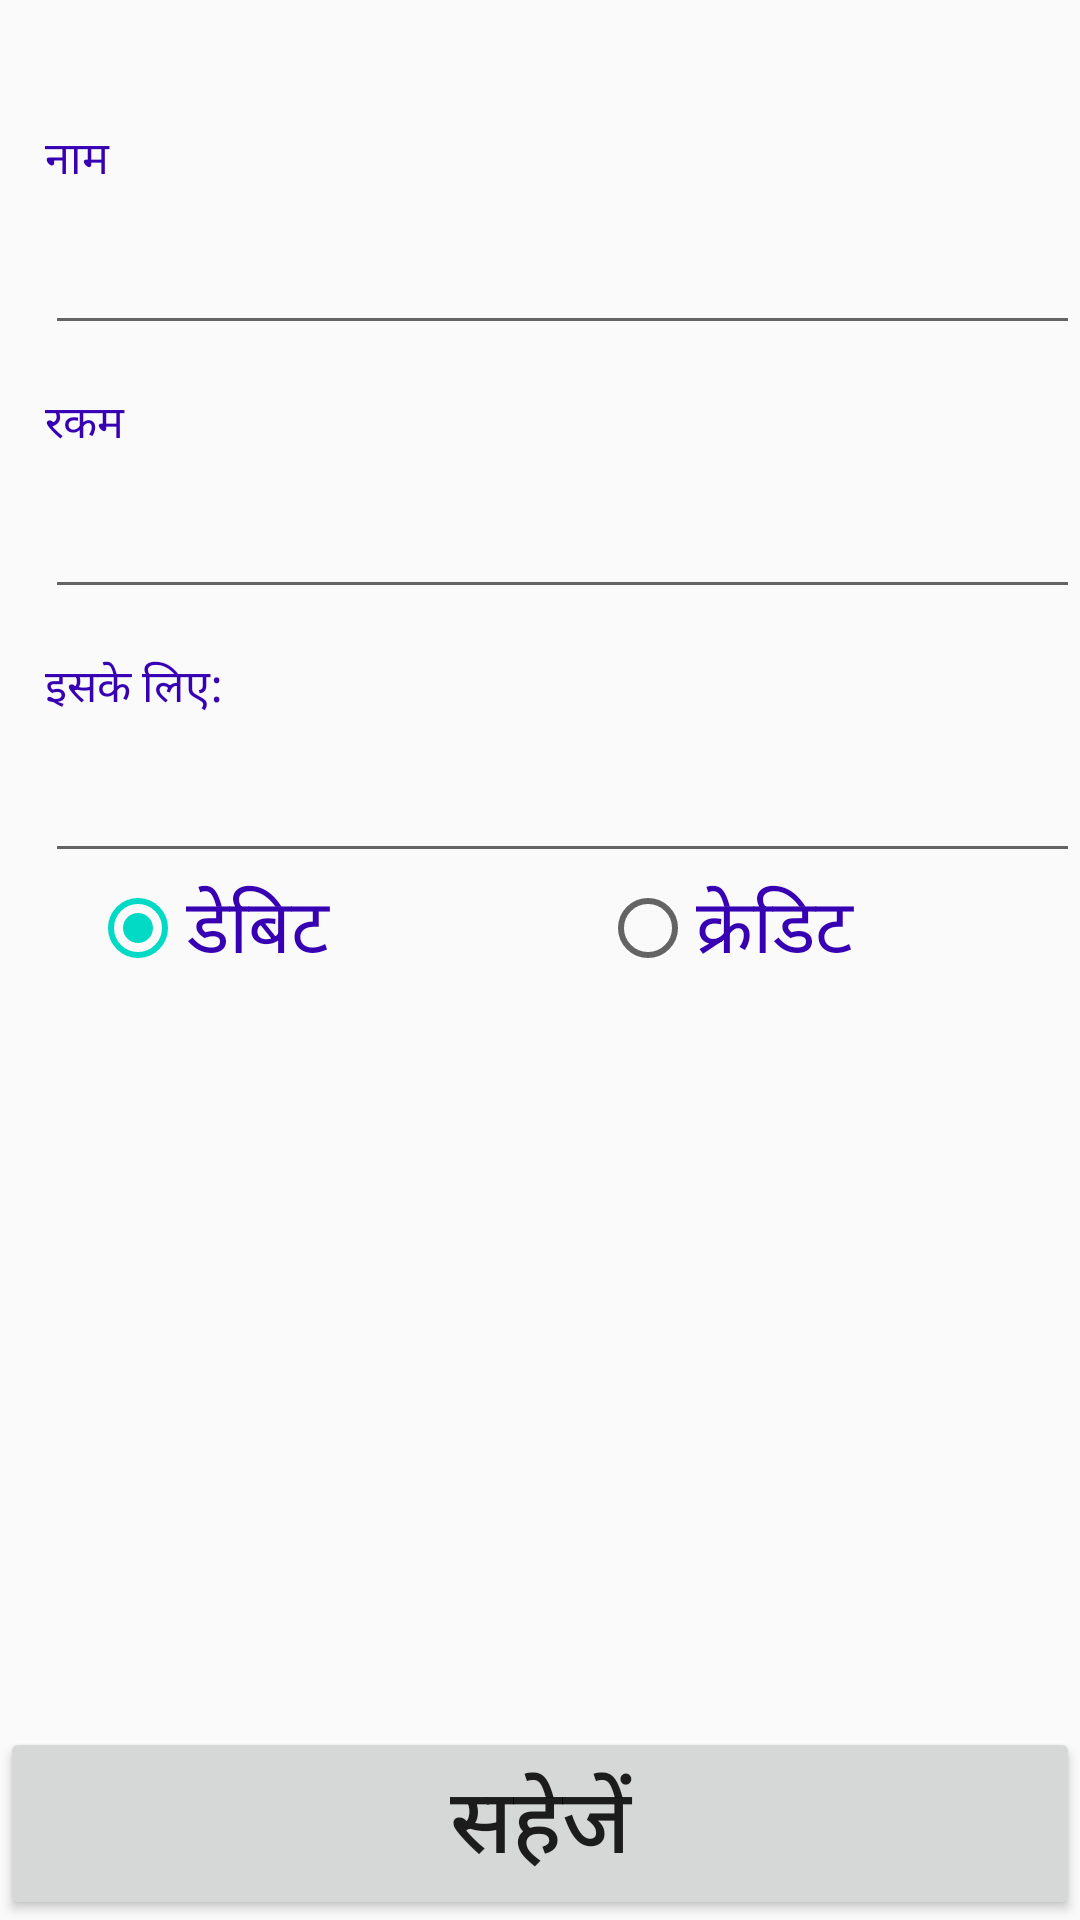

Here is an Android app screen rendered from its layout file. Give the layout XML and the strings, colors and styles it references.
<!-- AndroidManifest.xml: application theme AppTheme -->
<!-- res/layout/activity_main.xml -->
<?xml version="1.0" encoding="utf-8"?>
<RelativeLayout xmlns:android="http://schemas.android.com/apk/res/android"
    android:layout_width="match_parent"
    android:layout_height="match_parent"
    android:orientation="vertical">

    <LinearLayout
        android:layout_width="match_parent"
        android:layout_height="match_parent"
        android:orientation="vertical">


        <TextView
            android:id="@+id/date"
            style="@style/editBox"
            android:layout_width="match_parent"
            android:layout_height="wrap_content"
            android:textSize="20dp" />


        <TextView
            style="@style/label"
            android:layout_width="match_parent"
            android:layout_height="wrap_content"
            android:text="@string/name"
            android:textAppearance="?android:attr/textAppearanceMedium" />

        <AutoCompleteTextView
            android:id="@+id/name"
            style="@style/editBox"
            android:layout_width="match_parent"
            android:layout_height="wrap_content"
            android:inputType="text" />

        <TextView
            style="@style/label"
            android:layout_width="match_parent"
            android:layout_height="wrap_content"
            android:text="@string/amount"
            android:textAppearance="?android:attr/textAppearanceMedium" />


        <EditText
            android:id="@+id/amount"
            style="@style/editBox"
            android:layout_width="match_parent"
            android:layout_height="wrap_content"
            android:imeOptions="actionNext"
            android:inputType="numberDecimal" />

        <TextView
            style="@style/label"
            android:layout_width="match_parent"
            android:layout_height="wrap_content"
            android:labelFor="@+id/comments"
            android:text="@string/comments"
            android:textAppearance="?android:attr/textAppearanceMedium" />

        <EditText

            android:id="@+id/comments"
            style="@style/editBox"
            android:layout_width="match_parent"
            android:layout_height="wrap_content"
            android:ems="10"
            android:imeOptions="actionDone"
            android:inputType="text" />

        <RadioGroup
            android:id="@+id/txn_type"
            style="@style/editBox"
            android:layout_width="match_parent"
            android:layout_height="wrap_content"
            android:checkedButton="@+id/radio_debit"
            android:orientation="horizontal">

            <RadioButton
                android:id="@+id/radio_debit"
                style="@style/editBox"
                android:layout_width="wrap_content"
                android:layout_height="match_parent"
                android:layout_weight="1"
                android:text="@string/debit" />

            <RadioButton
                android:id="@+id/radio_credit"
                style="@style/editBox"
                android:layout_width="wrap_content"
                android:layout_height="match_parent"
                android:layout_weight="1"
                android:text="@string/credit" />

        </RadioGroup>


    </LinearLayout>


    <Button
        android:id="@+id/save_button"
        android:layout_width="match_parent"
        android:layout_height="wrap_content"
        android:layout_alignParentBottom="true"
        android:layout_gravity="bottom"
        android:layout_marginTop="10dp"
        android:gravity="bottom|center"
        android:onClick="save"
        android:text="@string/save"
        android:textSize="30sp" />

</RelativeLayout>
<!-- resources referenced by this layout -->
<resources>
  <string name="amount">रकम</string>
  <string name="comments">इसके लिए:</string>
  <string name="credit">क्रेडिट</string>
  <string name="debit">डेबिट</string>
  <string name="name">नाम</string>
  <string name="save">सहेजें</string>
  <style name="editBox">
          <item name="android:textSize">25sp</item>
          <item name="android:textColor">@color/colorPrimaryDark</item>
          <item name="android:layout_marginStart">15sp</item>
      </style>
  <style name="label">
          <item name="android:textColor">@color/colorPrimaryDark</item>
          <item name="android:textSize">15sp</item>
          <item name="android:layout_marginTop">15sp</item>
          <item name="android:layout_marginStart">15sp</item>
      </style>
  <style name="AppTheme" parent="Theme.AppCompat.Light.DarkActionBar">
  
          <item name="colorPrimary">@color/colorPrimary</item>
          <item name="colorPrimaryDark">@color/colorPrimaryDark</item>
          <item name="colorAccent">@color/colorAccent</item>
      </style>
  <!-- not gathered from this repository: default colours our renderer supplied (Android Studio template values) -->
  <color name="colorPrimary">#FF6200EE</color>
  <color name="colorPrimaryDark">#FF3700B3</color>
  <color name="colorAccent">#FF03DAC5</color>
</resources>
